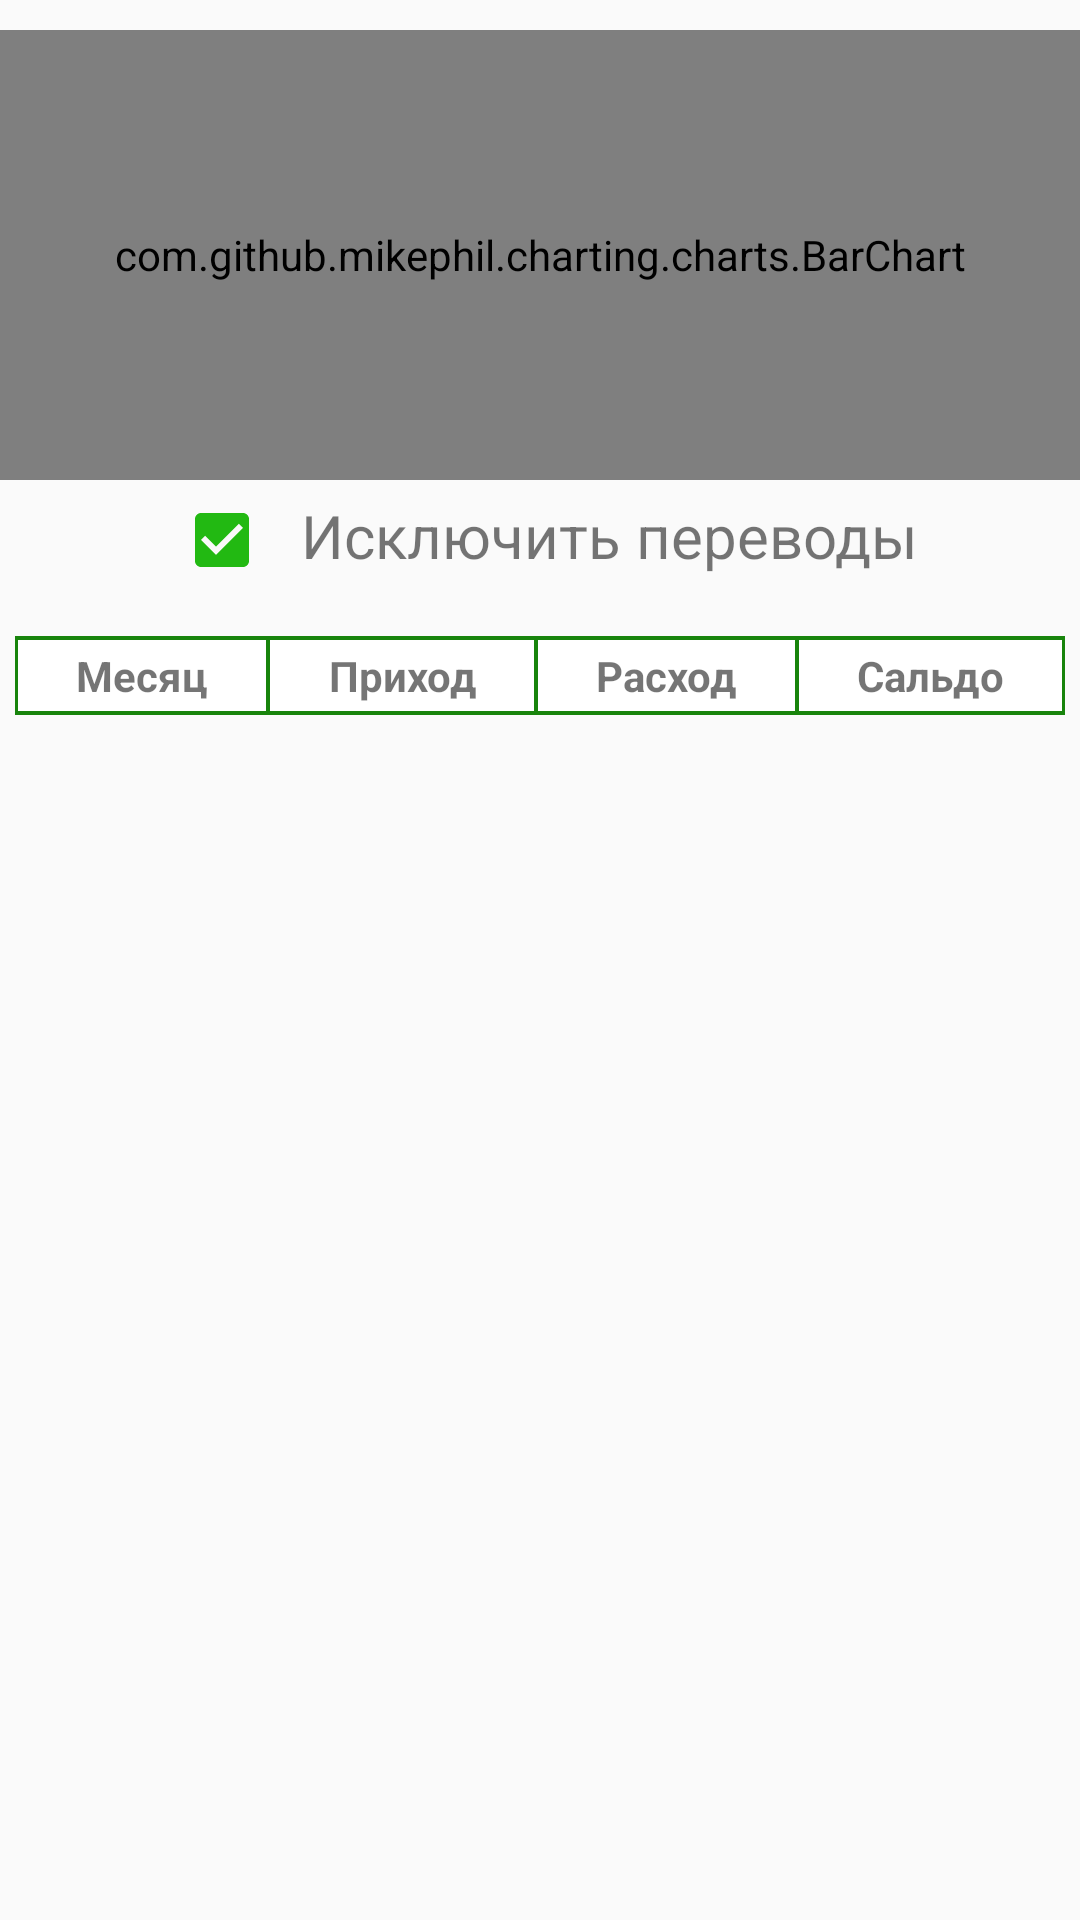

The Android layout XML behind this screen, and the referenced resources:
<!-- AndroidManifest.xml: application theme AppTheme -->
<!-- res/layout/saldo.xml -->
<?xml version="1.0" encoding="utf-8"?>
<android.support.constraint.ConstraintLayout xmlns:android="http://schemas.android.com/apk/res/android"
    xmlns:app="http://schemas.android.com/apk/res-auto"
    xmlns:tools="http://schemas.android.com/tools"
    android:layout_width="match_parent"
    android:layout_height="match_parent"
    tools:context="ru.dmitry_shaposhnikov.myfinance.MainActivity">

    <com.github.mikephil.charting.charts.BarChart
        android:layout_width="0dp"
        android:layout_height="150dp"
        android:id="@+id/stats_graph"
        tools:layout_constraintRight_creator="1"
        tools:layout_constraintLeft_creator="1"
        app:layout_constraintLeft_toLeftOf="parent"
        app:layout_constraintRight_toRightOf="parent"
        app:layout_constraintHorizontal_bias="0.0"
        app:layout_constraintTop_toTopOf="parent"
        android:layout_marginTop="10dp" />

    <CheckBox
        android:id="@+id/remove_replies"
        android:layout_width="wrap_content"
        android:layout_height="wrap_content"
        android:layout_marginLeft="58dp"
        app:layout_constraintLeft_toLeftOf="parent"
        android:layout_marginTop="4dp"
        android:checked="true"
        android:theme="@style/MyCheckBox"
        app:layout_constraintTop_toBottomOf="@+id/stats_graph"
        android:layout_marginStart="58dp" />

    <TextView
        android:id="@+id/remove_replies_text"
        android:layout_width="wrap_content"
        android:layout_height="wrap_content"
        android:text="Исключить переводы"
        android:textSize="20sp"
        app:layout_constraintLeft_toRightOf="@+id/remove_replies"
        android:layout_marginLeft="8dp"
        android:layout_marginRight="8dp"
        app:layout_constraintRight_toRightOf="parent"
        app:layout_constraintHorizontal_bias="0.048"
        android:layout_marginTop="5dp"
        app:layout_constraintTop_toBottomOf="@+id/stats_graph"
        android:layout_marginStart="8dp"
        android:layout_marginEnd="8dp" />

    <ScrollView
        android:layout_width="0dp"
        android:layout_height="280dp"
        android:layout_marginTop="20dp"
        android:layout_marginLeft="5dp"
        android:layout_marginRight="5dp"
        app:layout_constraintTop_toBottomOf="@+id/remove_replies_text"
        app:layout_constraintLeft_toLeftOf="parent"
        app:layout_constraintRight_toRightOf="parent"
        android:scrollbars="none"
        android:layout_weight="1"
        app:layout_constraintBottom_toBottomOf="parent"
        android:layout_marginBottom="8dp"
        app:layout_constraintHorizontal_bias="0.0"
        app:layout_constraintVertical_bias="0.0">

        <TableLayout xmlns:android="http://schemas.android.com/apk/res/android"
            android:id="@+id/budget_table"
            android:layout_width="fill_parent"
            android:stretchColumns="*"
            android:layout_height="wrap_content"
            android:isScrollContainer="true">

            <TableRow
                android:layout_height="wrap_content"
                android:layout_width="match_parent"
                android:gravity="center"
                android:padding="0.5dp"
                android:background="@drawable/border">
                <TextView
                    android:layout_width="fill_parent"
                    android:text="Месяц"
                    android:textStyle="bold"
                    android:padding="3dip"
                    android:gravity="center"
                    android:background="@drawable/border"/>
                <TextView
                    android:layout_width="fill_parent"
                    android:text="Приход"
                    android:textStyle="bold"
                    android:padding="3dip"
                    android:gravity="center"
                    android:background="@drawable/border"/>
                <TextView
                    android:layout_width="fill_parent"
                    android:text="Расход"
                    android:textStyle="bold"
                    android:padding="3dip"
                    android:gravity="center"
                    android:background="@drawable/border"/>
                <TextView
                    android:layout_width="fill_parent"
                    android:text="Сальдо"
                    android:textStyle="bold"
                    android:padding="3dip"
                    android:gravity="center"
                    android:background="@drawable/border" />
            </TableRow>

        </TableLayout>

    </ScrollView>

</android.support.constraint.ConstraintLayout>
<!-- resources referenced by this layout -->
<resources>
  <!-- drawable border (drawable) -->
  <?xml version="1.0" encoding="utf-8"?>
  <shape
      xmlns:android="http://schemas.android.com/apk/res/android"
      android:shape= "rectangle">
      <solid android:color="#ffffff"/>
      <stroke android:width="0.5dp" android:color="@color/colorPrimaryDark"/>
  </shape>
  <style name="MyCheckBox" parent="Theme.AppCompat.Light">
          <item name="colorControlNormal">@color/colorPrimary</item>
          <item name="colorControlActivated">@color/colorPrimary</item>
      </style>
  <style name="AppTheme" parent="Theme.AppCompat.Light.DarkActionBar">
          
          <item name="colorPrimary">@color/colorPrimary</item>
          <item name="colorPrimaryDark">@color/colorPrimaryDark</item>
          <item name="colorAccent">@color/colorAccent</item>
      </style>
  <color name="colorPrimaryDark">#18840c</color>
  <color name="colorPrimary">#22b912</color>
  <color name="colorAccent">#FF4081</color>
</resources>
